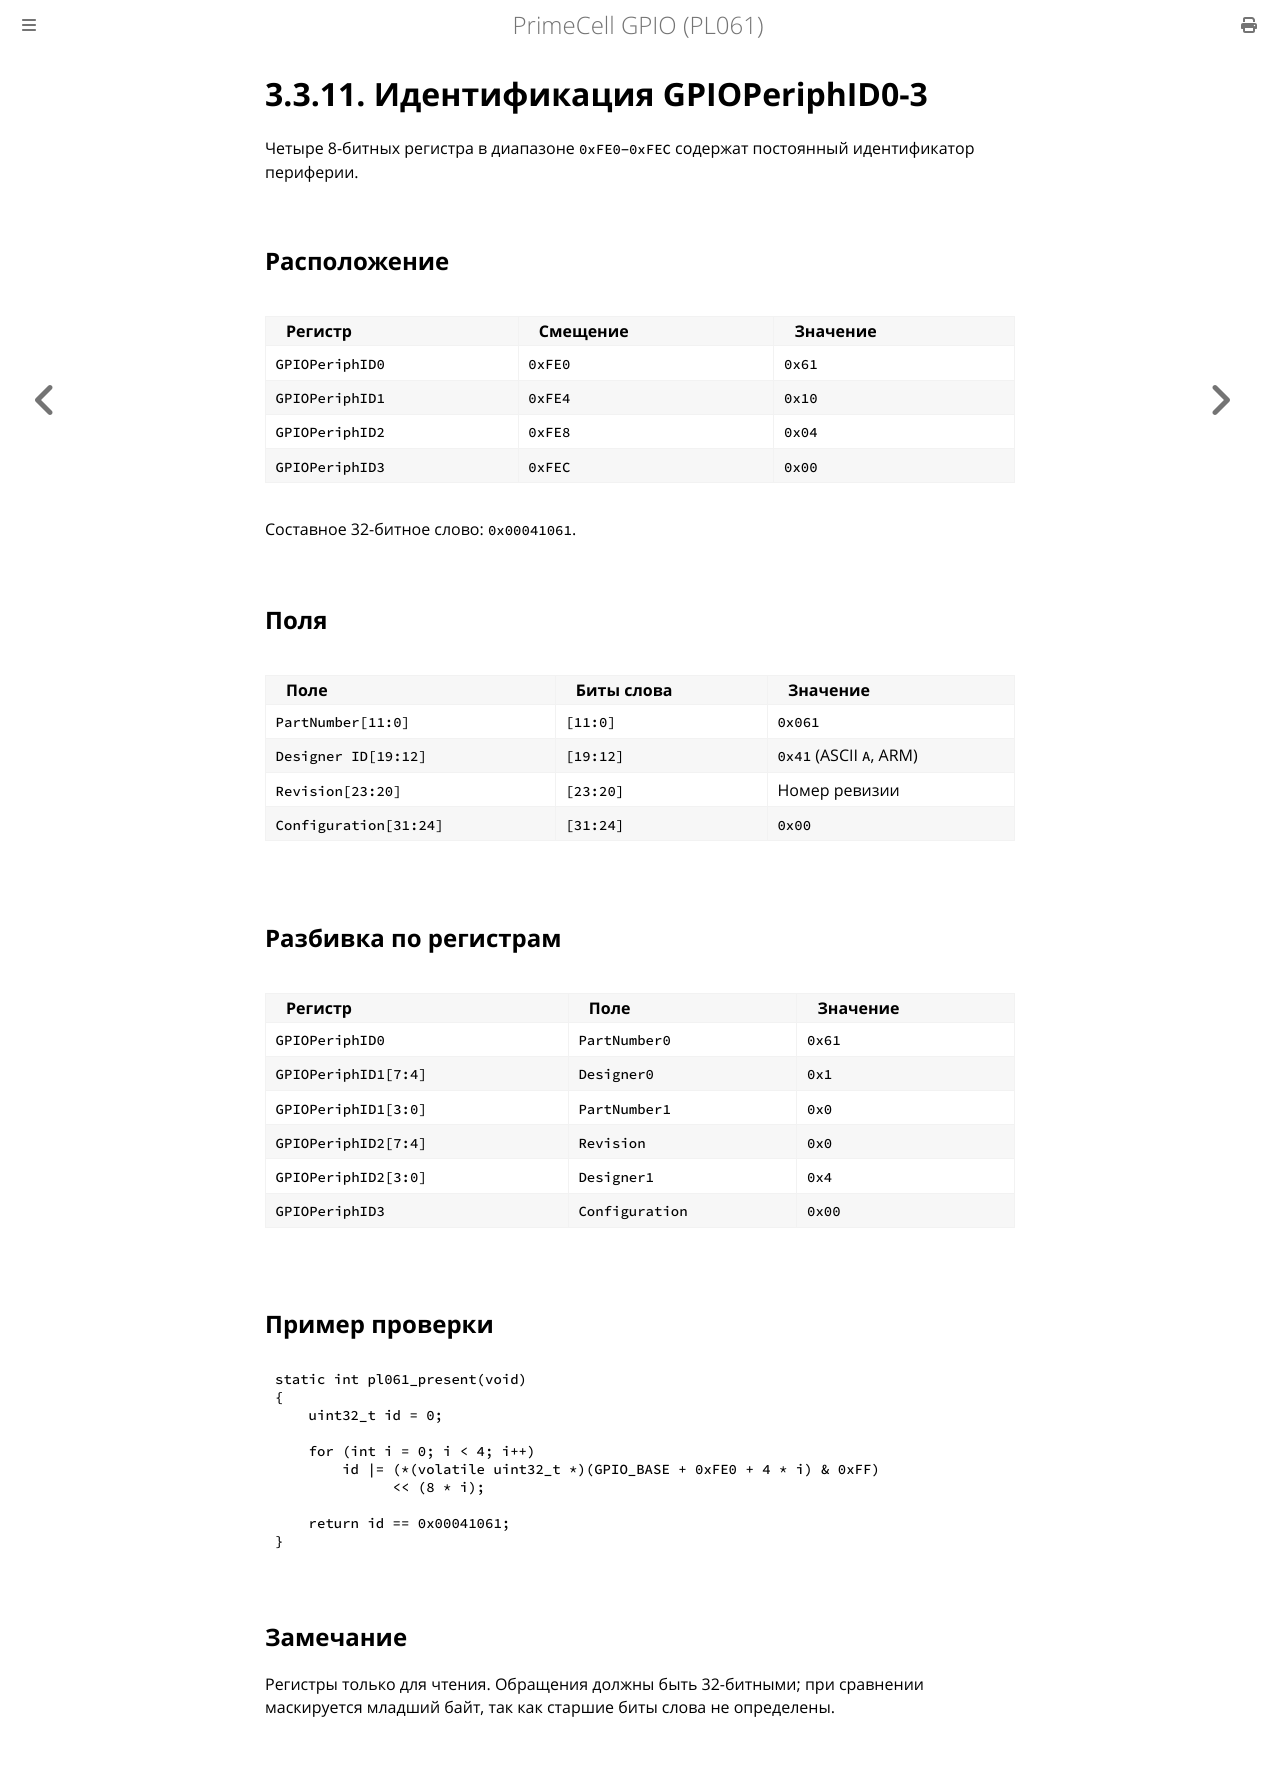

repository: MiCkEyZzZ/pl061 · page: ch03-periphid.html · generator: mdbook

# 3.3.11. Идентификация GPIOPeriphID0-3

Четыре 8-битных регистра в диапазоне `0xFE0`–`0xFEC` содержат
постоянный идентификатор периферии.

## Расположение

| Регистр | Смещение | Значение |
|---------|----------|----------|
| `GPIOPeriphID0` | `0xFE0` | `0x61` |
| `GPIOPeriphID1` | `0xFE4` | `0x10` |
| `GPIOPeriphID2` | `0xFE8` | `0x04` |
| `GPIOPeriphID3` | `0xFEC` | `0x00` |

Составное 32-битное слово: `0x00041061`.

## Поля

| Поле | Биты слова | Значение |
|------|------------|----------|
| `PartNumber[11:0]` | `[11:0]` | `0x061` |
| `Designer ID[19:12]` | `[19:12]` | `0x41` (ASCII `A`, ARM) |
| `Revision[23:20]` | `[23:20]` | Номер ревизии |
| `Configuration[31:24]` | `[31:24]` | `0x00` |

## Разбивка по регистрам

| Регистр | Поле | Значение |
|---------|------|----------|
| `GPIOPeriphID0` | `PartNumber0` | `0x61` |
| `GPIOPeriphID1[7:4]` | `Designer0` | `0x1` |
| `GPIOPeriphID1[3:0]` | `PartNumber1` | `0x0` |
| `GPIOPeriphID2[7:4]` | `Revision` | `0x0` |
| `GPIOPeriphID2[3:0]` | `Designer1` | `0x4` |
| `GPIOPeriphID3` | `Configuration` | `0x00` |

## Пример проверки

```c
static int pl061_present(void)
{
    uint32_t id = 0;

    for (int i = 0; i < 4; i++)
        id |= (*(volatile uint32_t *)(GPIO_BASE + 0xFE0 + 4 * i) & 0xFF)
              << (8 * i);

    return id == 0x00041061;
}
```

## Замечание

Регистры только для чтения. Обращения должны быть 32-битными;
при сравнении маскируется младший байт, так как старшие биты
слова не определены.
